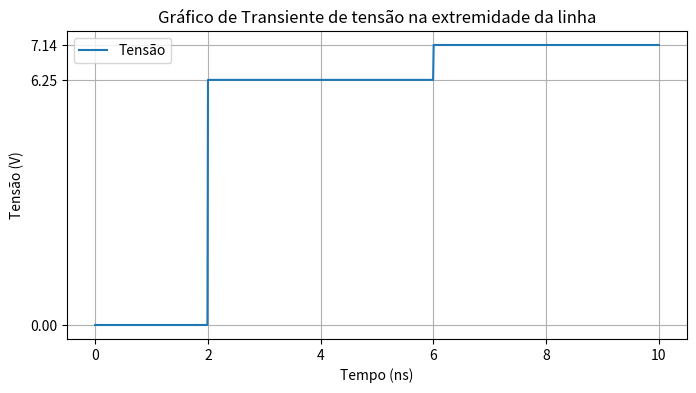

Generate this figure with matplotlib:
import matplotlib.pyplot as plt
import numpy as np


class TransitoriosDegrau:
    def __init__(self, z0, zs, up, vs, comprimento, zl=0) -> None:
        self.z0 = z0
        self.zl = zl
        self.zs = zs
        self.up = up * 3e8
        self.vs = vs
        self.comprimento = comprimento

    def calculo_tensao_inicial(self):
        return (self.z0 * self.vs) / (self.zs + self.z0)

    def calculo_tau_l(self):
        tau_l = (self.zl - self.z0) / (self.zl + self.z0)
        return tau_l

    def calculo_tau_s(self):
        tau_s = (self.zs - self.z0) / (self.zs + self.z0)
        return tau_s

    def calculo_tempo_transito(self):
        return self.comprimento / self.up

    def calculo_tensao_final(self):
        v_final = self.vs * self.zl / (self.zl + self.zs)
        return v_final

    def calculo_tensao_linha(self):
        v_linha = self.vs * self.z0 / (self.zs + self.z0)
        return v_linha

    def tensoes_transiente(self, ciclos=4):
        tensao0 = self.calculo_tensao_linha()
        vetor_taus = [1]

        for i in range(ciclos):
            if not i % 2:
                vetor_taus.append(vetor_taus[-1] * self.calculo_tau_l())
            else:
                vetor_taus.append(vetor_taus[-1] * self.calculo_tau_s())
        tensoes_parciais = [tensao0 * i for i in vetor_taus]
        tensoes_parciais.insert(0, 0)
        tensoes_corrigidas = [self.calculo_tensao_inicial()]
        for index, value in enumerate(tensoes_parciais[2:]):
            if not index:
                result = value + tensoes_parciais[index + 1]
                tensoes_corrigidas.append(round(result, 2))
            else:
                result = value + tensoes_corrigidas[-1]
                tensoes_corrigidas.append(round(result, 2))
        return tensoes_corrigidas

    def plot_transiente_fonte(self, ciclos=4):
        tensoes = self.tensoes_transiente()
        intervalos = [
            int(str(self.calculo_tempo_transito())[0]) * i
            for i in range(1, ciclos + 1)
        ]
        intervalos.insert(0, 0)
        tempo = np.linspace(0, intervalos[-1], 1000)
        vetor_tensao = np.full_like(tempo, tensoes[0])
        for intervalo, tensao in zip(intervalos, tensoes):
            vetor_tensao[tempo > intervalo * 2] = tensao

        plt.figure(figsize=(8, 4))
        plt.plot(tempo, vetor_tensao, label='Tensão')
        plt.title('Gráfico de Transiente de tensão na extremidade da linha')
        plt.xlabel('Tempo (ns)')
        plt.ylabel('Tensão (V)')
        plt.grid(True)
        plt.yticks(np.unique(vetor_tensao))
        plt.legend()
        plt.show()

    def plot_transiente_meio_linha(self, ciclos=5):
        tensoes = self.tensoes_transiente()
        tensoes.insert(0, 0)
        intervalos = [
            int(str(self.calculo_tempo_transito())[0]) * i
            - int(str(self.calculo_tempo_transito())[0]) / 2
            for i in range(1, ciclos + 1)
        ]
        intervalos.insert(0, 0)
        tempo = np.linspace(0, intervalos[-1], 1000)
        vetor_tensao = np.full_like(tempo, tensoes[0])
        for intervalo, tensao in zip(intervalos, tensoes):
            if intervalo == intervalos[0]:
                vetor_tensao[tempo < intervalo / 2] = tensoes[0]
            else:
                vetor_tensao[tempo > intervalo] = tensao

        plt.figure(figsize=(8, 4))
        plt.plot(tempo, vetor_tensao, label='Tensão')
        plt.title('Gráfico de Transiente de tensão na extremidade da linha')
        plt.xlabel('Tempo (ns)')
        plt.ylabel('Tensão (V)')
        plt.grid(True)
        plt.yticks(np.unique(vetor_tensao))
        plt.legend()
        plt.show()

    def plot_transiente_carga(self, ciclos=4):
        tempo_unitario = self.calculo_tempo_transito() / 10**-9
        tensoes = self.tensoes_transiente()
        tensoes = tensoes[1::2]

        tensoes.insert(0, 0)
        intervalos = [tempo_unitario * i for i in range(1, ciclos + 1, 2)]
        intervalos.insert(0, 0)
        intervalos.insert(4, ciclos * tempo_unitario)
        tempo = np.linspace(0, intervalos[-1], 1000)
        vetor_tensao = np.full_like(tempo, tensoes[0])
        for intervalo, tensao in zip(intervalos, tensoes):
            vetor_tensao[tempo > intervalo] = tensao

        plt.figure(figsize=(8, 4))
        plt.plot(tempo, vetor_tensao, label='Tensão')
        plt.title('Gráfico de Transiente de tensão na extremidade da linha')
        plt.xlabel('Tempo (ns)')
        plt.ylabel('Tensão (V)')
        plt.grid(True)
        plt.yticks(np.unique(vetor_tensao))
        plt.legend()
        plt.show()


if __name__ == '__main__':
    td = TransitoriosDegrau(
        z0=75, zl=100, zs=45, vs=10, up=0.8, comprimento=10e-2
    )
    td.plot_transiente_meio_linha(ciclos=3)
